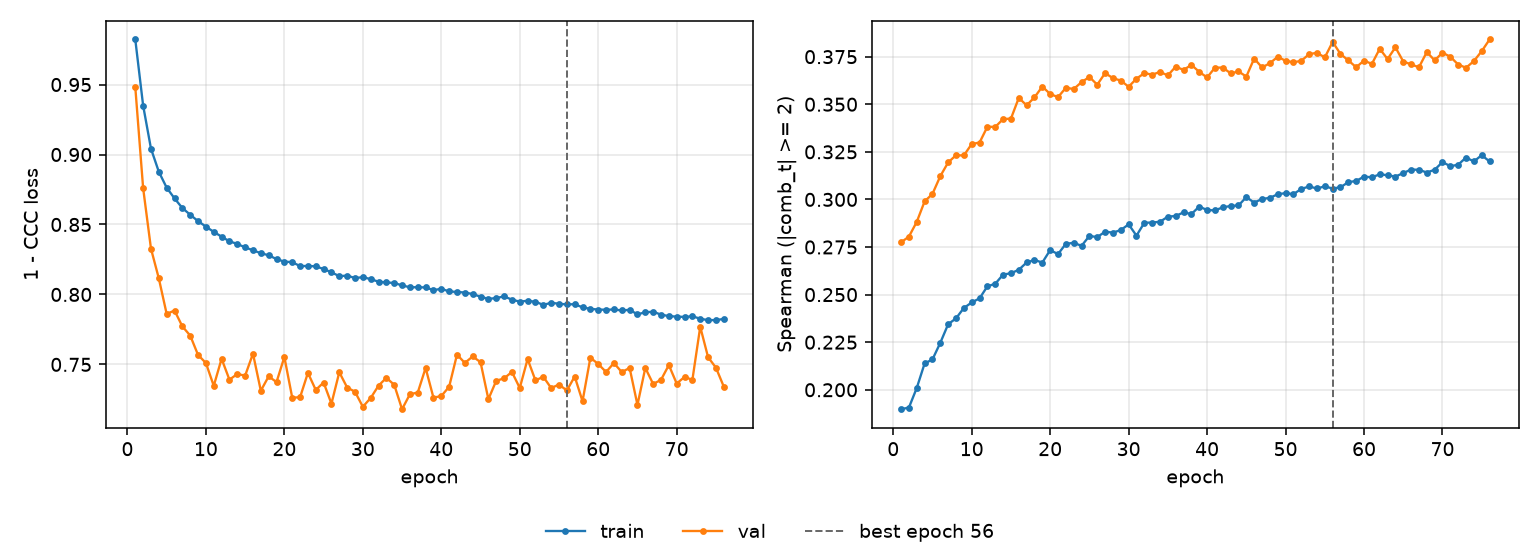

Values plotted in this chart, from the file beside it:
epoch, tr_loss, vl_loss, tr_sp, vl_sp, is_best
1, 0.9822, 0.9482, 0.1898, 0.2775, False
2, 0.935, 0.876, 0.1907, 0.2805, False
3, 0.9042, 0.8327, 0.201, 0.2882, False
4, 0.8877, 0.8115, 0.2138, 0.299, False
5, 0.8763, 0.7861, 0.2159, 0.3029, False
6, 0.8687, 0.7885, 0.2247, 0.3122, False
7, 0.8618, 0.7772, 0.2344, 0.3194, False
8, 0.857, 0.7706, 0.2375, 0.3232, False
9, 0.8524, 0.7568, 0.243, 0.3231, False
10, 0.8485, 0.751, 0.2459, 0.3291, False
11, 0.8447, 0.7347, 0.248, 0.3299, False
12, 0.8413, 0.754, 0.2543, 0.3382, False
13, 0.838, 0.7391, 0.2557, 0.3381, False
14, 0.8361, 0.7431, 0.2605, 0.3422, False
15, 0.8336, 0.742, 0.2612, 0.3424, False
16, 0.8316, 0.7577, 0.263, 0.3533, False
17, 0.8294, 0.7312, 0.2669, 0.3494, False
18, 0.828, 0.7415, 0.2682, 0.3536, False
19, 0.8252, 0.7374, 0.2668, 0.3593, False
20, 0.8235, 0.7553, 0.2734, 0.3554, False
21, 0.8231, 0.7263, 0.2713, 0.3537, False
22, 0.8203, 0.7265, 0.2767, 0.3586, False
23, 0.8204, 0.744, 0.2772, 0.358, False
24, 0.8201, 0.7318, 0.2756, 0.3616, False
25, 0.8182, 0.7371, 0.2808, 0.3643, False
26, 0.8158, 0.7219, 0.2802, 0.3603, False
27, 0.8131, 0.7444, 0.283, 0.3664, False
28, 0.8135, 0.7335, 0.2826, 0.3637, False
29, 0.8117, 0.7305, 0.2839, 0.3624, False
30, 0.8123, 0.7197, 0.2869, 0.3592, False
31, 0.811, 0.726, 0.281, 0.3634, False
32, 0.8091, 0.7348, 0.2877, 0.3663, False
33, 0.8086, 0.7404, 0.2879, 0.3656, False
34, 0.8082, 0.7354, 0.2883, 0.3669, False
35, 0.8064, 0.718, 0.2909, 0.3652, False
36, 0.8052, 0.7287, 0.2913, 0.3698, False
37, 0.8051, 0.7299, 0.2932, 0.368, False
38, 0.805, 0.7475, 0.2923, 0.3707, False
39, 0.8031, 0.7262, 0.2963, 0.367, False
40, 0.804, 0.7274, 0.2944, 0.3641, False
41, 0.8022, 0.734, 0.2943, 0.3692, False
42, 0.8018, 0.757, 0.2958, 0.3693, False
43, 0.8013, 0.7511, 0.2966, 0.3662, False
44, 0.8003, 0.7557, 0.2968, 0.3672, False
45, 0.7984, 0.7516, 0.3012, 0.3646, False
46, 0.7968, 0.7251, 0.2983, 0.374, False
47, 0.7974, 0.7383, 0.3002, 0.3693, False
48, 0.7986, 0.74, 0.3008, 0.3716, False
49, 0.7963, 0.7446, 0.3027, 0.3749, False
50, 0.7949, 0.7331, 0.3033, 0.3728, False
51, 0.7955, 0.7538, 0.3028, 0.372, False
52, 0.7947, 0.7385, 0.3055, 0.3728, False
53, 0.7926, 0.7412, 0.3068, 0.3763, False
54, 0.794, 0.7331, 0.3058, 0.3771, False
55, 0.7934, 0.7356, 0.3069, 0.3746, False
56, 0.7929, 0.7314, 0.3057, 0.3827, True
57, 0.793, 0.7413, 0.3064, 0.3764, False
58, 0.7908, 0.7237, 0.3091, 0.373, False
59, 0.7897, 0.7548, 0.3097, 0.3694, False
60, 0.7892, 0.7503, 0.312, 0.373, False
... 16 more rows
